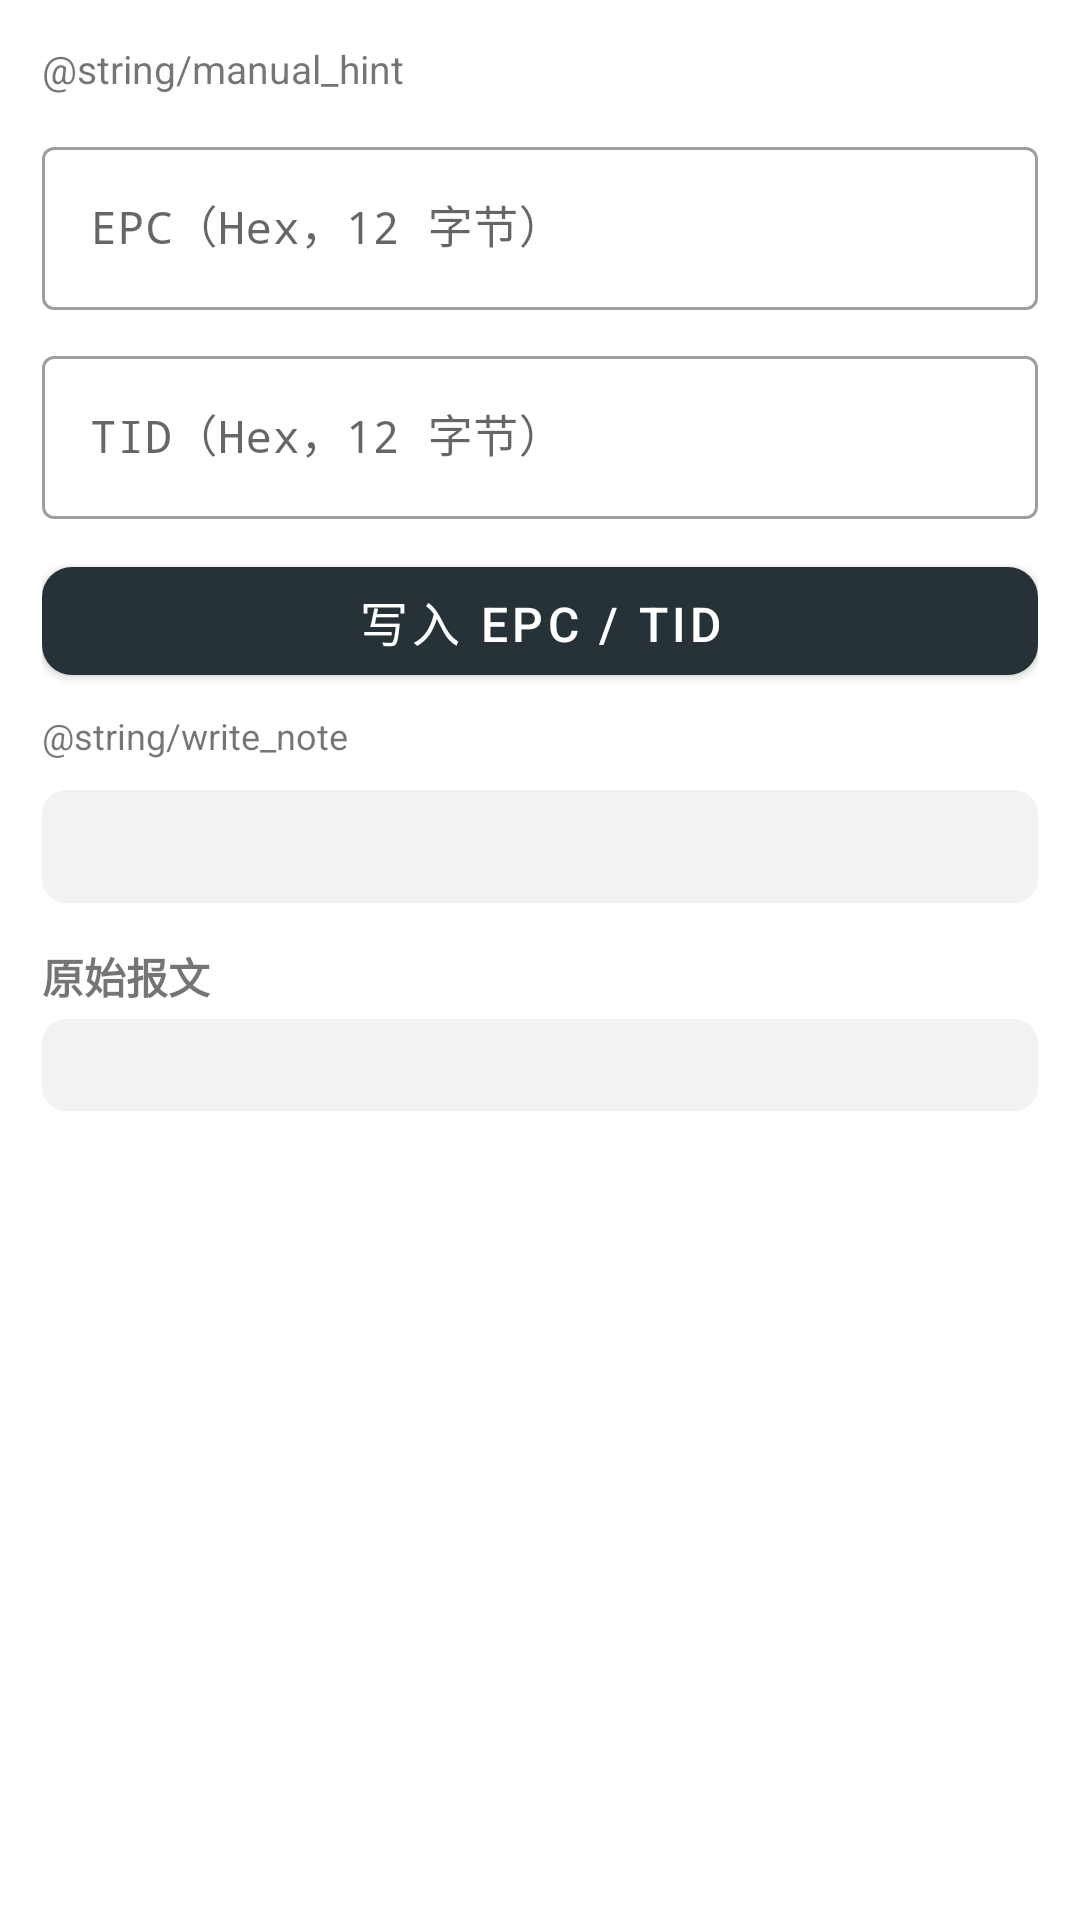

Android layout source for this screen:
<!-- AndroidManifest.xml: application theme Theme.UhfRfid -->
<!-- res/layout/fragment_manual.xml -->
<?xml version="1.0" encoding="utf-8"?>
<androidx.core.widget.NestedScrollView xmlns:android="http://schemas.android.com/apk/res/android"
    xmlns:app="http://schemas.android.com/apk/res-auto"
    android:layout_width="match_parent"
    android:layout_height="match_parent"
    android:fillViewport="true">

    <LinearLayout
        android:layout_width="match_parent"
        android:layout_height="wrap_content"
        android:orientation="vertical"
        android:padding="14dp">

        <com.google.android.material.textview.MaterialTextView
            android:layout_width="match_parent"
            android:layout_height="wrap_content"
            android:text="@string/manual_hint"
            android:textSize="13sp" />

        <com.google.android.material.textfield.TextInputLayout
            android:id="@+id/epcBox"
            style="@style/Widget.MaterialComponents.TextInputLayout.OutlinedBox"
            android:layout_width="match_parent"
            android:layout_height="wrap_content"
            android:layout_marginTop="12dp"
            android:hint="@string/epc_hint">

            <com.google.android.material.textfield.TextInputEditText
                android:id="@+id/epcEdit"
                android:layout_width="match_parent"
                android:layout_height="wrap_content"
                android:fontFamily="monospace"
                android:inputType="textNoSuggestions"
                android:textSize="15sp" />
        </com.google.android.material.textfield.TextInputLayout>

        <com.google.android.material.textfield.TextInputLayout
            android:id="@+id/tidBox"
            style="@style/Widget.MaterialComponents.TextInputLayout.OutlinedBox"
            android:layout_width="match_parent"
            android:layout_height="wrap_content"
            android:layout_marginTop="10dp"
            android:hint="@string/tid_hint">

            <com.google.android.material.textfield.TextInputEditText
                android:id="@+id/tidEdit"
                android:layout_width="match_parent"
                android:layout_height="wrap_content"
                android:fontFamily="monospace"
                android:inputType="textNoSuggestions"
                android:textSize="15sp" />
        </com.google.android.material.textfield.TextInputLayout>

        <com.google.android.material.textview.MaterialTextView
            android:id="@+id/warnText"
            android:layout_width="match_parent"
            android:layout_height="wrap_content"
            android:layout_marginTop="6dp"
            android:textColor="#B71C1C"
            android:textSize="12sp"
            android:visibility="gone" />

        <com.google.android.material.button.MaterialButton
            android:id="@+id/writeBtn"
            android:layout_width="match_parent"
            android:layout_height="wrap_content"
            android:layout_marginTop="10dp"
            android:text="@string/write"
            android:textSize="16sp"
            app:cornerRadius="10dp" />

        <com.google.android.material.textview.MaterialTextView
            android:layout_width="match_parent"
            android:layout_height="wrap_content"
            android:layout_marginTop="6dp"
            android:text="@string/write_note"
            android:textSize="12sp" />

        <com.google.android.material.textview.MaterialTextView
            android:id="@+id/statusText"
            android:layout_width="match_parent"
            android:layout_height="wrap_content"
            android:layout_marginTop="10dp"
            android:background="@drawable/bg_status"
            android:padding="10dp"
            android:textSize="13sp" />

        <com.google.android.material.textview.MaterialTextView
            android:layout_width="wrap_content"
            android:layout_height="wrap_content"
            android:layout_marginTop="14dp"
            android:text="@string/raw_log"
            android:textStyle="bold" />

        <com.google.android.material.textview.MaterialTextView
            android:id="@+id/logText"
            android:layout_width="match_parent"
            android:layout_height="wrap_content"
            android:layout_marginTop="4dp"
            android:background="@drawable/bg_status"
            android:fontFamily="monospace"
            android:padding="8dp"
            android:textIsSelectable="true"
            android:textSize="11sp" />
    </LinearLayout>
</androidx.core.widget.NestedScrollView>
<!-- resources referenced by this layout -->
<resources>
  <!-- drawable bg_status (drawable) -->
  <?xml version="1.0" encoding="utf-8"?>
  <shape xmlns:android="http://schemas.android.com/apk/res/android" android:shape="rectangle">
      <solid android:color="#F2F2F2" />
      <corners android:radius="8dp" />
  </shape>
  <string name="epc_hint">EPC（Hex，12 字节）</string>
  <string name="raw_log">原始报文</string>
  <string name="tid_hint">TID（Hex，12 字节）</string>
  <string name="write">写入 EPC / TID</string>
  <style name="Theme.UhfRfid" parent="Theme.MaterialComponents.DayNight.NoActionBar">
          <item name="colorPrimary">#263238</item>
          <item name="colorPrimaryDark">#1B2429</item>
          <item name="colorAccent">#26A69A</item>
      </style>
</resources>
